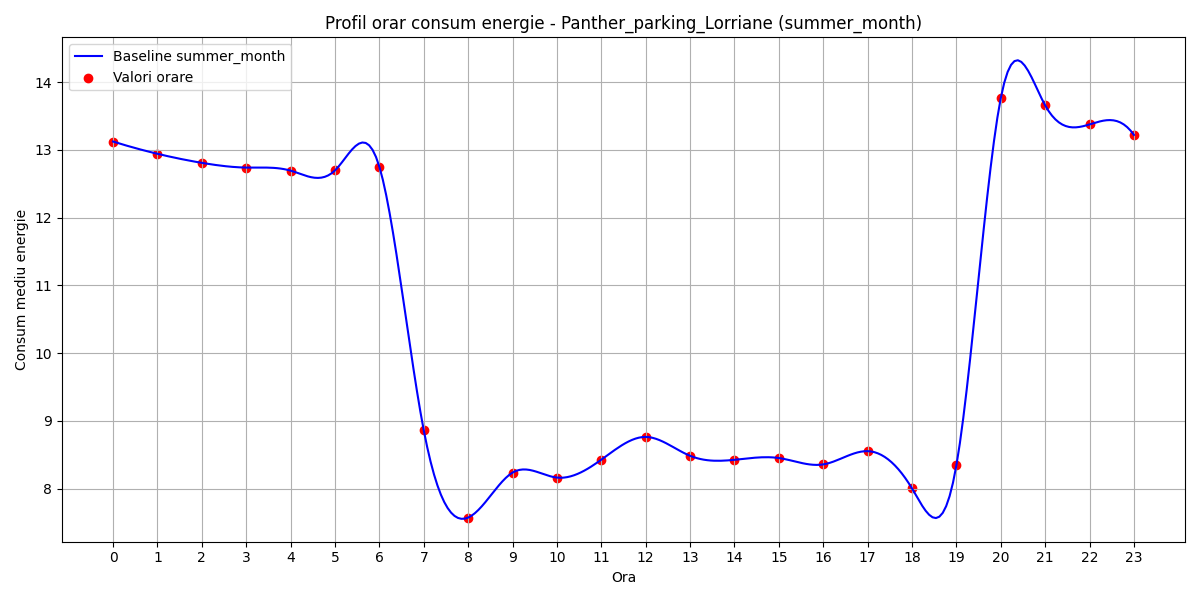

Source data for this figure (header and first rows):
hour, B(t)
0, 13.12
1, 12.94
2, 12.81
3, 12.74
4, 12.69
5, 12.7
6, 12.75
7, 8.86
8, 7.573
9, 8.237
10, 8.164
11, 8.428
12, 8.764
13, 8.485
14, 8.426
15, 8.452
16, 8.358
17, 8.554
18, 8.003
19, 8.346
20, 13.77
21, 13.66
22, 13.38
23, 13.22
